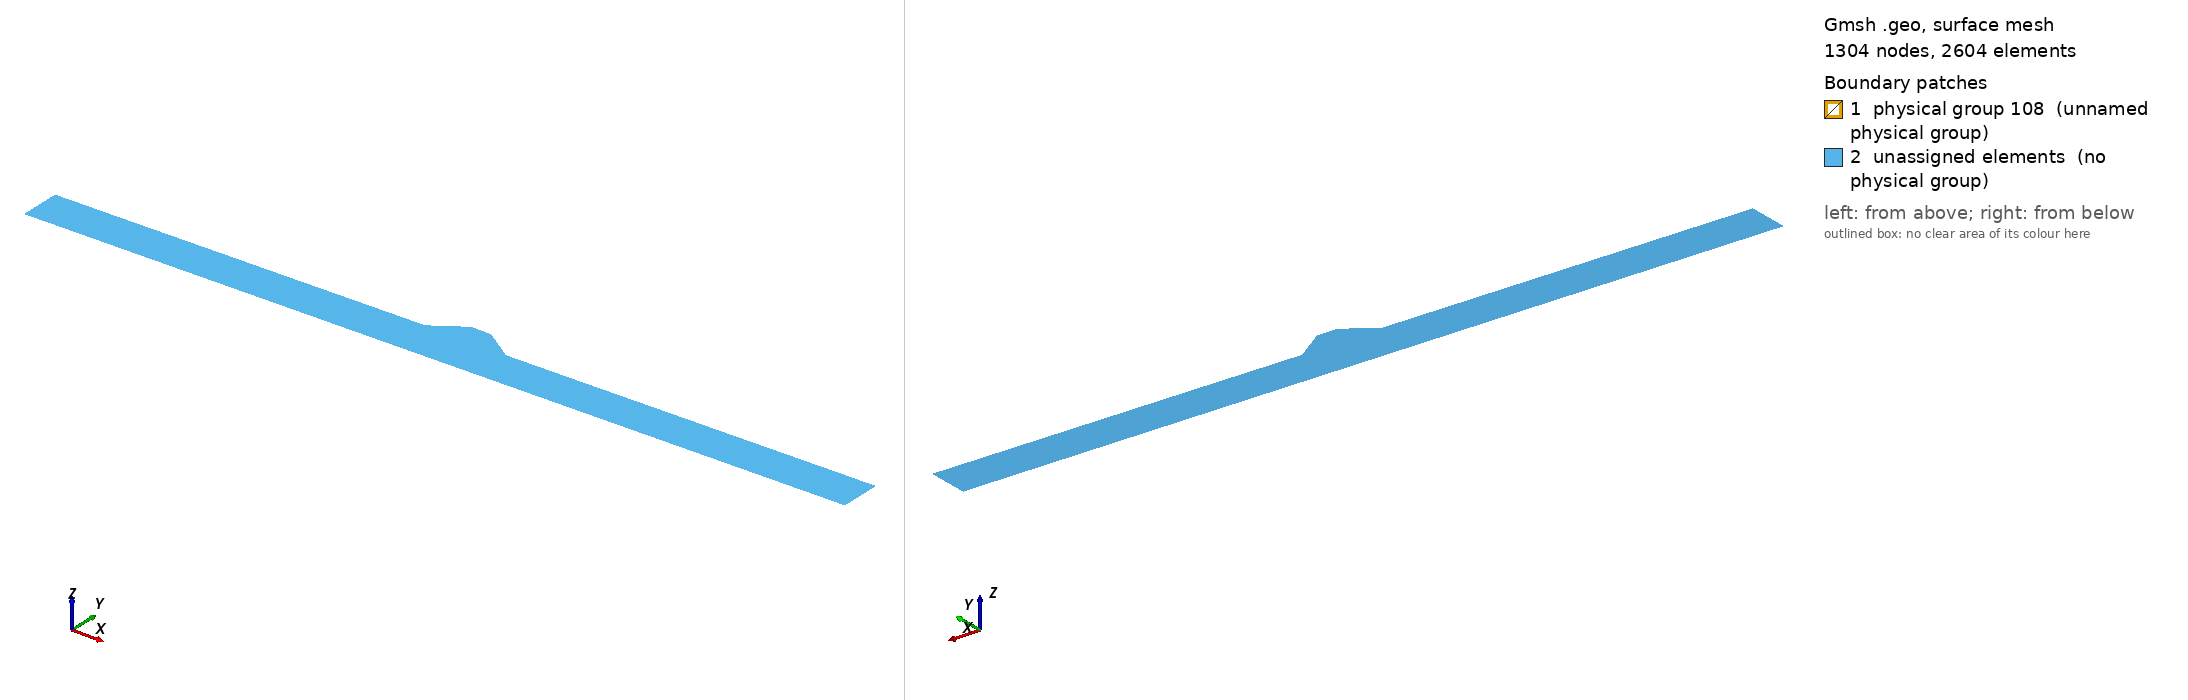

Gmsh geometry script, surface-meshed: 1304 nodes, 2604 surface elements. Boundary patches (legend numbers): 1 physical group 108 (unnamed physical group), 2 unassigned elements (no physical group). Left view from above one corner, right view from below the opposite corner. Legend entries are the model's physical surfaces; 'unassigned elements' are surfaces in no physical group. The drawing asked Gmsh for element sizes between 1% and 20% of the model's largest extent; the script's own settings can give other sizes.

=== thwaites_gz_crevasse_sloped.geo (drawn) ===
//                              _105
//                          104|    |104
//                 ______105___|    |____105_____
//------------->   |                             | 
//Flow          103|                             |102
//                 |_____________________________|
//                               101


Point(1) = {0, -600, 0, 10.0};
Point(2) = {0, -500, 0, 10.0};

Point(3) = {900, -480, 0, 5.0};


Point(4) = {975, -430, 0, 5.0};

Point(5) = {1025, -430, 0, 5.0};
Point(6) = {1100, -480, 0, 5.0};

Point(7) = {2000, -460, 0, 10.0};
Point(8) = {2000,-560, 0, 10.0};

Line(1) = {1, 2};
Line(2) = {2, 3};
Line(3) = {3, 4};
Line(4) = {4, 5};
Line(5) = {5, 6};
Line(6) = {6, 7};
Line(7) = {7, 8};
Line(8) = {8, 1};

Line Loop(13) = {8, 1, 2, 3, 4, 5, 6, 7};
Plane Surface(14) = {13};
//Bottom
Physical Line(1) = {8};
//North
Physical Line(2) = {7};
//South
Physical Line(3) = {1};
//Ice sides
//Physical Line(4) = {3,5};
//Ice top
Physical Line(4) = {2, 3, 4, 5, 6};

Plane Surface(107) = {13};
Physical Surface(108) = {14};
